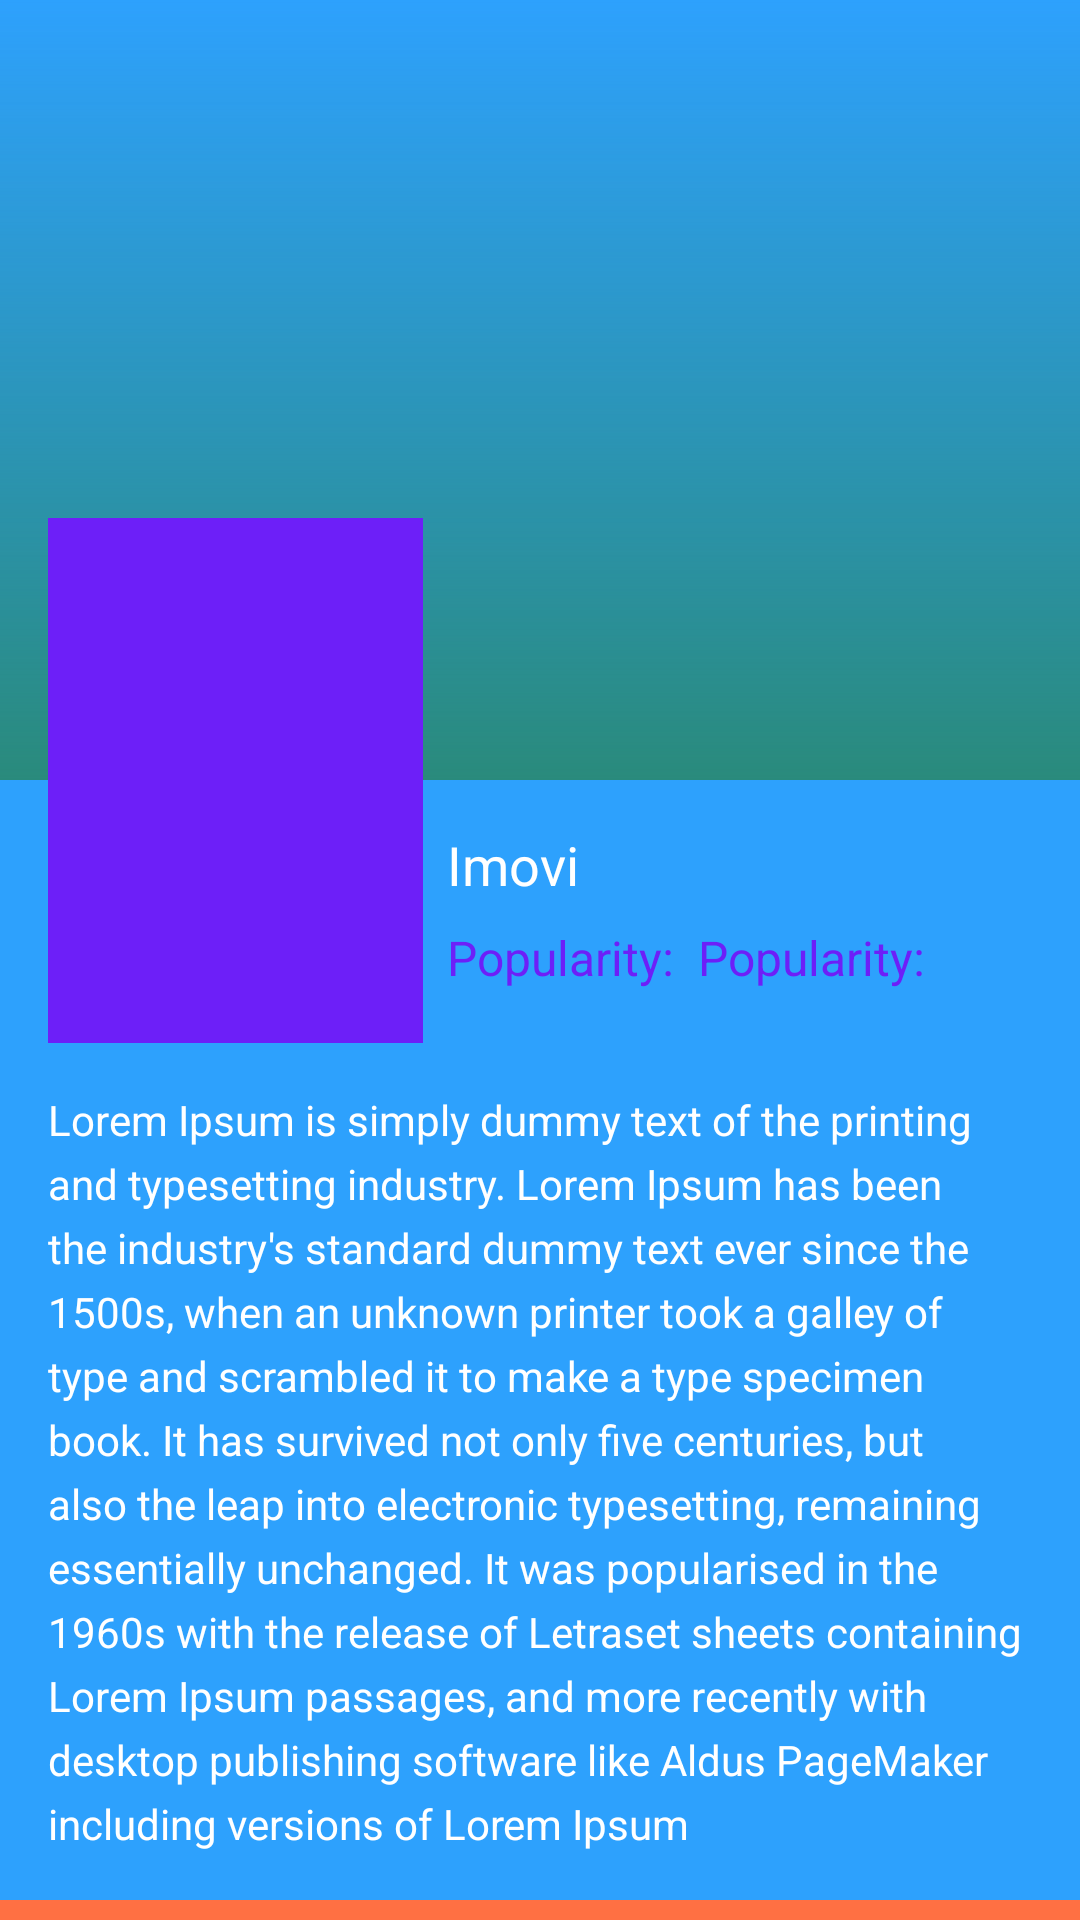

Android layout source for this screen:
<!-- AndroidManifest.xml: application theme Theme.MoviesApp -->
<!-- res/layout/fragment_detail.xml -->
<?xml version="1.0" encoding="utf-8"?>
<androidx.core.widget.NestedScrollView xmlns:android="http://schemas.android.com/apk/res/android"
    xmlns:tools="http://schemas.android.com/tools"
    xmlns:app="http://schemas.android.com/apk/res-auto"
    android:layout_width="match_parent"
    android:layout_height="match_parent"
    android:background="@color/colorPrimary"
    tools:context=".ui.detail.DetailFragment">

    <androidx.constraintlayout.widget.ConstraintLayout
        android:layout_width="match_parent"
        android:layout_height="match_parent">

        <ImageView
            android:id="@+id/detail_cover"
            android:layout_width="wrap_content"
            android:layout_height="260dp"
            android:contentDescription="@string/poster_image"
            android:scaleType="centerCrop"
            app:layout_constraintEnd_toEndOf="parent"
            app:layout_constraintStart_toStartOf="parent"
            app:layout_constraintTop_toTopOf="parent"
            tools:srcCompat="@tools:sample/backgrounds/scenic" />

        <ImageView
            android:id="@+id/detail_bg"
            android:layout_width="0dp"
            android:layout_height="0dp"
            android:background="@drawable/gradient_bg"
            android:contentDescription="@string/cover_image"
            android:scaleType="centerCrop"
            app:layout_constraintBottom_toBottomOf="@+id/detail_cover"
            app:layout_constraintEnd_toEndOf="parent"
            app:layout_constraintStart_toStartOf="parent"
            app:layout_constraintTop_toTopOf="parent" />

        <ImageView
            android:id="@+id/detail_poster"
            android:layout_width="125dp"
            android:layout_height="175dp"
            android:layout_marginStart="16dp"
            android:contentDescription="@string/cover_image"
            android:scaleType="centerCrop"
            app:layout_constraintBottom_toBottomOf="@+id/detail_cover"
            app:layout_constraintEnd_toEndOf="parent"
            app:layout_constraintHorizontal_bias="0.0"
            app:layout_constraintStart_toStartOf="parent"
            app:layout_constraintTop_toBottomOf="@+id/detail_cover"
            app:layout_constraintVertical_bias="0.52"
            app:srcCompat="@color/colorAccent" />

        <TextView
            android:id="@+id/detail_title"
            android:layout_width="0dp"
            android:layout_height="wrap_content"
            android:layout_marginStart="8dp"
            android:layout_marginTop="16dp"
            android:layout_marginEnd="8dp"
            android:text="@string/app_name"
            android:textColor="@android:color/white"
            android:textSize="18sp"
            app:layout_constraintEnd_toEndOf="parent"
            app:layout_constraintHorizontal_bias="0.0"
            app:layout_constraintStart_toEndOf="@+id/detail_poster"
            app:layout_constraintTop_toBottomOf="@+id/detail_cover" />

        <TextView
            android:id="@+id/popular"
            android:layout_width="0dp"
            android:layout_height="wrap_content"
            android:layout_marginStart="8dp"
            android:layout_marginTop="8dp"
            android:text="@string/popular"
            android:textColor="@color/colorAccent"
            android:textSize="16sp"
            app:layout_constraintStart_toEndOf="@+id/detail_poster"
            app:layout_constraintTop_toBottomOf="@+id/detail_title" />

        <TextView
            android:id="@+id/detail_popular"
            android:layout_width="0dp"
            android:layout_height="wrap_content"
            android:layout_marginStart="8dp"
            android:text="@string/popular"
            android:textColor="@color/colorAccent"
            android:textSize="16sp"
            app:layout_constraintBottom_toBottomOf="@+id/popular"
            app:layout_constraintEnd_toEndOf="@+id/detail_title"
            app:layout_constraintStart_toEndOf="@+id/popular"
            app:layout_constraintTop_toTopOf="@+id/popular" />

        <TextView
            android:id="@+id/detail_description"
            android:layout_width="0dp"
            android:layout_height="wrap_content"
            android:layout_marginStart="16dp"
            android:layout_marginTop="16dp"
            android:layout_marginEnd="16dp"
            android:lineSpacingExtra="5dp"
            android:text="@string/dummy_text"
            android:textColor="@color/text_light_blue"
            app:layout_constraintEnd_toEndOf="parent"
            app:layout_constraintStart_toStartOf="parent"
            app:layout_constraintTop_toBottomOf="@+id/detail_poster" />

        <TextView
            android:id="@+id/textView"
            android:layout_width="0dp"
            android:layout_height="wrap_content"
            android:layout_marginTop="16dp"
            android:background="@color/text_bg_blue"
            android:padding="16dp"
            android:text="@string/genres"
            android:textColor="@android:color/secondary_text_dark"
            android:textSize="16sp"
            app:layout_constraintEnd_toEndOf="parent"
            app:layout_constraintHorizontal_bias="1.0"
            app:layout_constraintStart_toStartOf="parent"
            app:layout_constraintTop_toBottomOf="@+id/detail_description" />

        <TextView
            android:id="@+id/detail_genre"
            android:layout_width="0dp"
            android:layout_height="wrap_content"
            android:layout_marginStart="16dp"
            android:layout_marginTop="16dp"
            android:layout_marginEnd="16dp"
            android:textColor="@color/text_light_blue"
            app:layout_constraintEnd_toEndOf="parent"
            app:layout_constraintStart_toStartOf="parent"
            app:layout_constraintTop_toBottomOf="@+id/textView" />

        <TextView
            android:id="@+id/textView6"
            android:layout_width="0dp"
            android:layout_height="wrap_content"
            android:layout_marginTop="16dp"
            android:background="@color/text_bg_blue"
            android:padding="16dp"
            android:text="@string/cast"
            android:textColor="@android:color/secondary_text_dark"
            android:textSize="16sp"
            app:layout_constraintEnd_toEndOf="parent"
            app:layout_constraintHorizontal_bias="0.0"
            app:layout_constraintStart_toStartOf="parent"
            app:layout_constraintTop_toBottomOf="@+id/detail_genre" />

        <ImageView
            android:id="@+id/layerHide"
            android:layout_width="0dp"
            android:layout_height="0dp"
            android:layout_marginBottom="8dp"
            app:layout_constraintBottom_toBottomOf="@+id/rv_cast"
            app:layout_constraintEnd_toEndOf="@+id/detail_bg"
            app:layout_constraintStart_toStartOf="@+id/detail_bg"
            app:layout_constraintTop_toTopOf="@+id/detail_bg"
            android:visibility="gone"
            app:srcCompat="@color/colorPrimary"
            android:contentDescription="@string/movie_catalogue" />

        <ProgressBar
            android:id="@+id/pb_detail"
            style="?android:attr/progressBarStyle"
            android:layout_width="wrap_content"
            android:layout_height="wrap_content"
            android:layout_marginTop="50dp"
            android:layout_marginBottom="8dp"
            android:visibility="gone"
            app:layout_constraintEnd_toEndOf="@+id/detail_description"
            app:layout_constraintStart_toStartOf="@+id/detail_description"
            app:layout_constraintTop_toTopOf="@+id/detail_bg" />

        <androidx.recyclerview.widget.RecyclerView
            android:id="@+id/rv_cast"
            android:layout_width="match_parent"
            android:layout_height="wrap_content"
            android:layout_marginStart="16dp"
            android:layout_marginTop="16dp"
            android:layout_marginEnd="16dp"
            android:layout_marginBottom="16dp"
            app:layout_constraintBottom_toBottomOf="parent"
            app:layout_constraintEnd_toEndOf="parent"
            app:layout_constraintStart_toStartOf="parent"
            app:layout_constraintTop_toBottomOf="@+id/textView6"
            tools:listitem="@layout/item_cast" />

    </androidx.constraintlayout.widget.ConstraintLayout>

</androidx.core.widget.NestedScrollView>
<!-- resources referenced by this layout -->
<resources>
  <color name="colorAccent">#6D1FF8</color>
  <color name="colorPrimary">#2DA1FD</color>
  <color name="text_bg_blue">#FF7043</color>
  <color name="text_light_blue">#FFFFFF</color>
  <!-- drawable gradient_bg (drawable) -->
  <?xml version="1.0" encoding="utf-8"?>
  <shape xmlns:android="http://schemas.android.com/apk/res/android">
      <gradient android:startColor="#298A7C" android:angle="90" />
  </shape>
  <string name="app_name">Imovi</string>
  <string name="cast">Cast</string>
  <string name="cover_image">Cover Image</string>
  <string name="dummy_text" translatable="false">Lorem Ipsum is simply dummy text of the printing and typesetting industry. Lorem Ipsum has been the industry\'s standard dummy text ever since the 1500s, when an unknown printer took a galley of type and scrambled it to make a type specimen book. It has survived not only five centuries, but also the leap into electronic typesetting, remaining essentially unchanged. It was popularised in the 1960s with the release of Letraset sheets containing Lorem Ipsum passages, and more recently with desktop publishing software like Aldus PageMaker including versions of Lorem Ipsum</string>
  <string name="genres">Genres</string>
  <string name="movie_catalogue" translatable="false">Movie Catalogue</string>
  <string name="popular">Popularity: </string>
  <string name="poster_image">Poster Image</string>
  <style name="Theme.MoviesApp" parent="Theme.MaterialComponents.DayNight.DarkActionBar">
          <item name="colorPrimary">@color/colorPrimary</item>
          <item name="colorPrimaryVariant">@color/colorPrimaryDark</item>
          <item name="colorOnPrimary">#F44336</item>
          <item name="colorSecondary">#000000</item>
          <item name="colorSecondaryVariant">#FF0000</item>
          <item name="colorOnSecondary">#FF0000</item>
          <item name="android:statusBarColor" tools:targetApi="l">?attr/colorPrimaryVariant</item>
      </style>
  <color name="colorPrimaryDark">#00FF50</color>
</resources>
